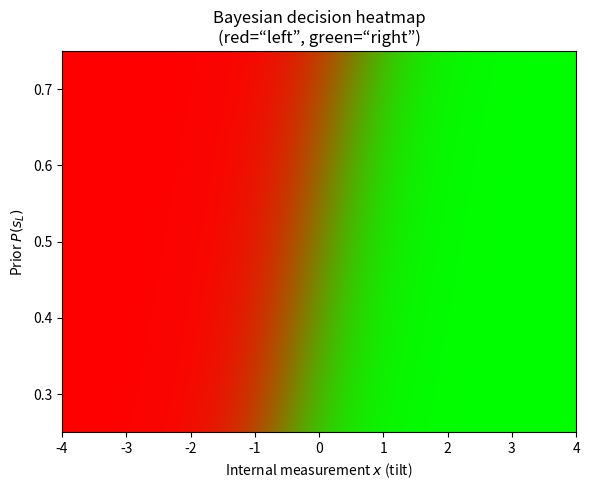

The matplotlib source for this figure:
import numpy as np
import matplotlib.pyplot as plt
from scipy.stats import norm

# Parameters
d_prime = 2.0       # sensitivity: distance between means
sigma = 1.0         # equal variances
mu_L = -d_prime/2
mu_R = +d_prime/2

# Grids: now meshgrid over (x_vals, priors) so rows=priors, cols=x
x_vals = np.linspace(-4, +4, 400)            # stimulus tilt axis (x-axis)
priors = np.linspace(0.25, 0.75, 300)        # prior axis  (y-axis)
X_grid, P_grid = np.meshgrid(x_vals, priors)  # X_grid.shape = (len(priors), len(x_vals))

# Likelihoods
p_x_sL = norm.pdf(X_grid, loc=mu_L, scale=sigma)
p_x_sR = norm.pdf(X_grid, loc=mu_R, scale=sigma)

# Priors
P_sL = P_grid
P_sR = 1 - P_sL

# Unnormalized posteriors
uL = p_x_sL * P_sL
uR = p_x_sR * P_sR

# Normalize
evidence = uL + uR
post_L = uL / evidence
post_R = uR / evidence

# Build RGB image: shape = (n_priors, n_x, 3)
img = np.zeros((priors.size, x_vals.size, 3))
img[..., 0] = post_L    # red channel = P(s_L|x)
img[..., 1] = post_R    # green = P(s_R|x)

# Plot with x-axis = x_vals, y-axis = priors
fig, ax = plt.subplots(figsize=(6, 5))
im = ax.imshow(
    img,
    origin='lower',
    extent=[x_vals.min(), x_vals.max(), priors.min(), priors.max()],
    aspect='auto'
)
ax.set_xlabel("Internal measurement $x$ (tilt)")
ax.set_ylabel("Prior $P(s_L)$")
ax.set_title("Bayesian decision heatmap\n(red=“left”, green=“right”)")
plt.tight_layout()
plt.show()
